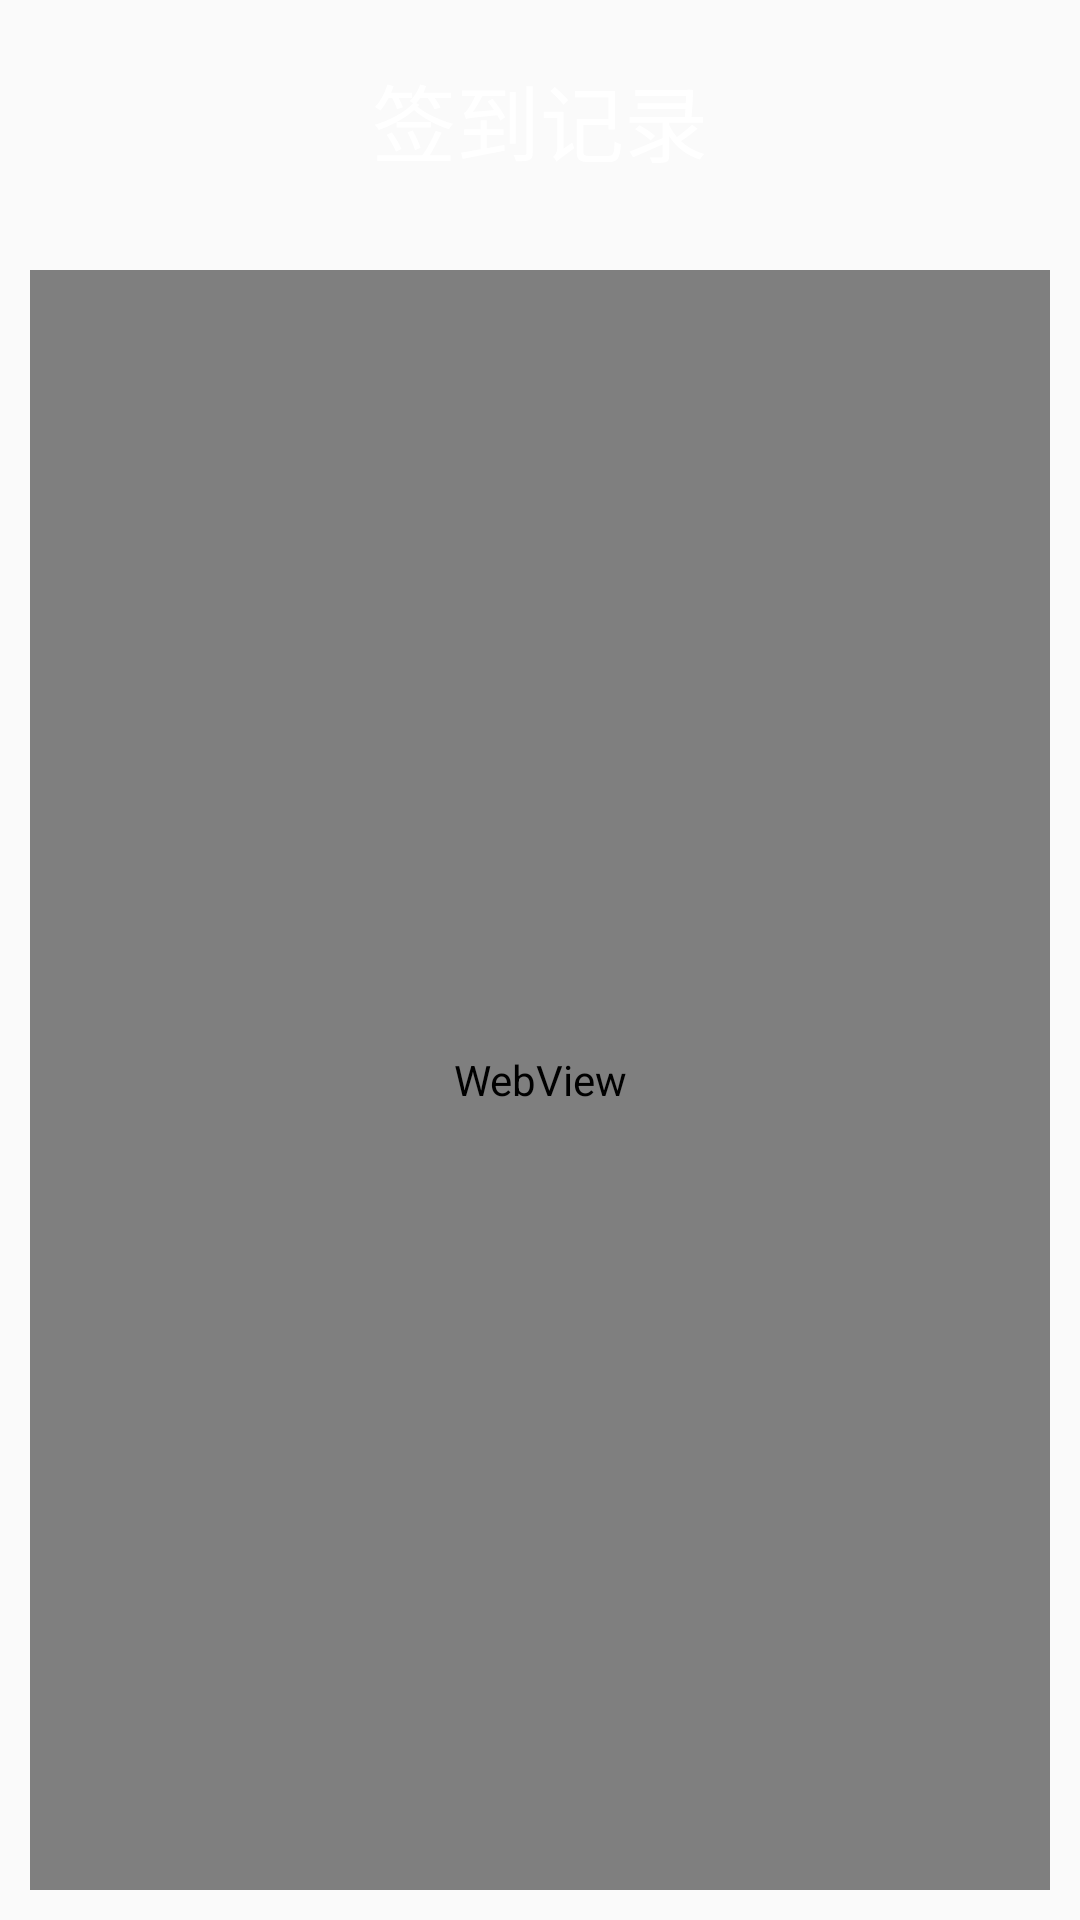

Produce the Android XML layout that renders to this screen, including the resource entries it uses.
<!-- AndroidManifest.xml: application theme AppTheme -->
<!-- res/layout/activity_query_result.xml -->
<?xml version="1.0" encoding="utf-8"?>
<LinearLayout xmlns:android="http://schemas.android.com/apk/res/android"
    xmlns:tools="http://schemas.android.com/tools"
    android:layout_width="match_parent"
    android:background="@mipmap/bj"
    android:orientation="vertical"
    android:layout_height="match_parent"
    tools:context=".query.QueryResultActivity">

    <RelativeLayout
        android:id="@+id/rl_title"
        android:layout_width="match_parent"
        android:layout_height="80dp"
        android:orientation="horizontal">

        <TextView
            android:id="@+id/tv_system_compName"
            android:layout_width="wrap_content"
            android:layout_height="wrap_content"
            android:layout_centerInParent="true"
            android:gravity="center"
            android:text="签到记录"
            android:textColor="#ffffff"
            android:textSize="28dp" />

        <ImageView
            android:id="@+id/iv_back"
            android:layout_width="wrap_content"
            android:layout_height="wrap_content"
            android:layout_alignParentRight="true"
            android:layout_centerVertical="true"
            android:nextFocusDown="@+id/btn_setnet_system"
            android:padding="20dp"
            android:src="@mipmap/icon_back" />
    </RelativeLayout>

    <FrameLayout
        android:id="@+id/fl_webview_root"
        android:layout_width="match_parent"
        android:layout_height="match_parent">
        <WebView
            android:id="@+id/web_view"
            android:layout_margin="10dp"
            android:layout_width="match_parent"
            android:layout_height="match_parent"/>
    </FrameLayout>

    <FrameLayout
        android:visibility="gone"
        android:layout_margin="10dp"
        android:id="@+id/fl_web_root"
        android:layout_width="match_parent"
        android:layout_height="match_parent"/>
</LinearLayout>
<!-- resources referenced by this layout -->
<resources>
  <style name="AppTheme" parent="Theme.AppCompat.Light.DarkActionBar">
          
          <item name="colorPrimary">@color/colorPrimary</item>
          <item name="colorPrimaryDark">@color/colorPrimaryDark</item>
          <item name="colorAccent">@color/colorAccent</item>
      </style>
  <color name="colorPrimary">#008577</color>
  <color name="colorPrimaryDark">#00574B</color>
  <color name="colorAccent">#D81B60</color>
</resources>
